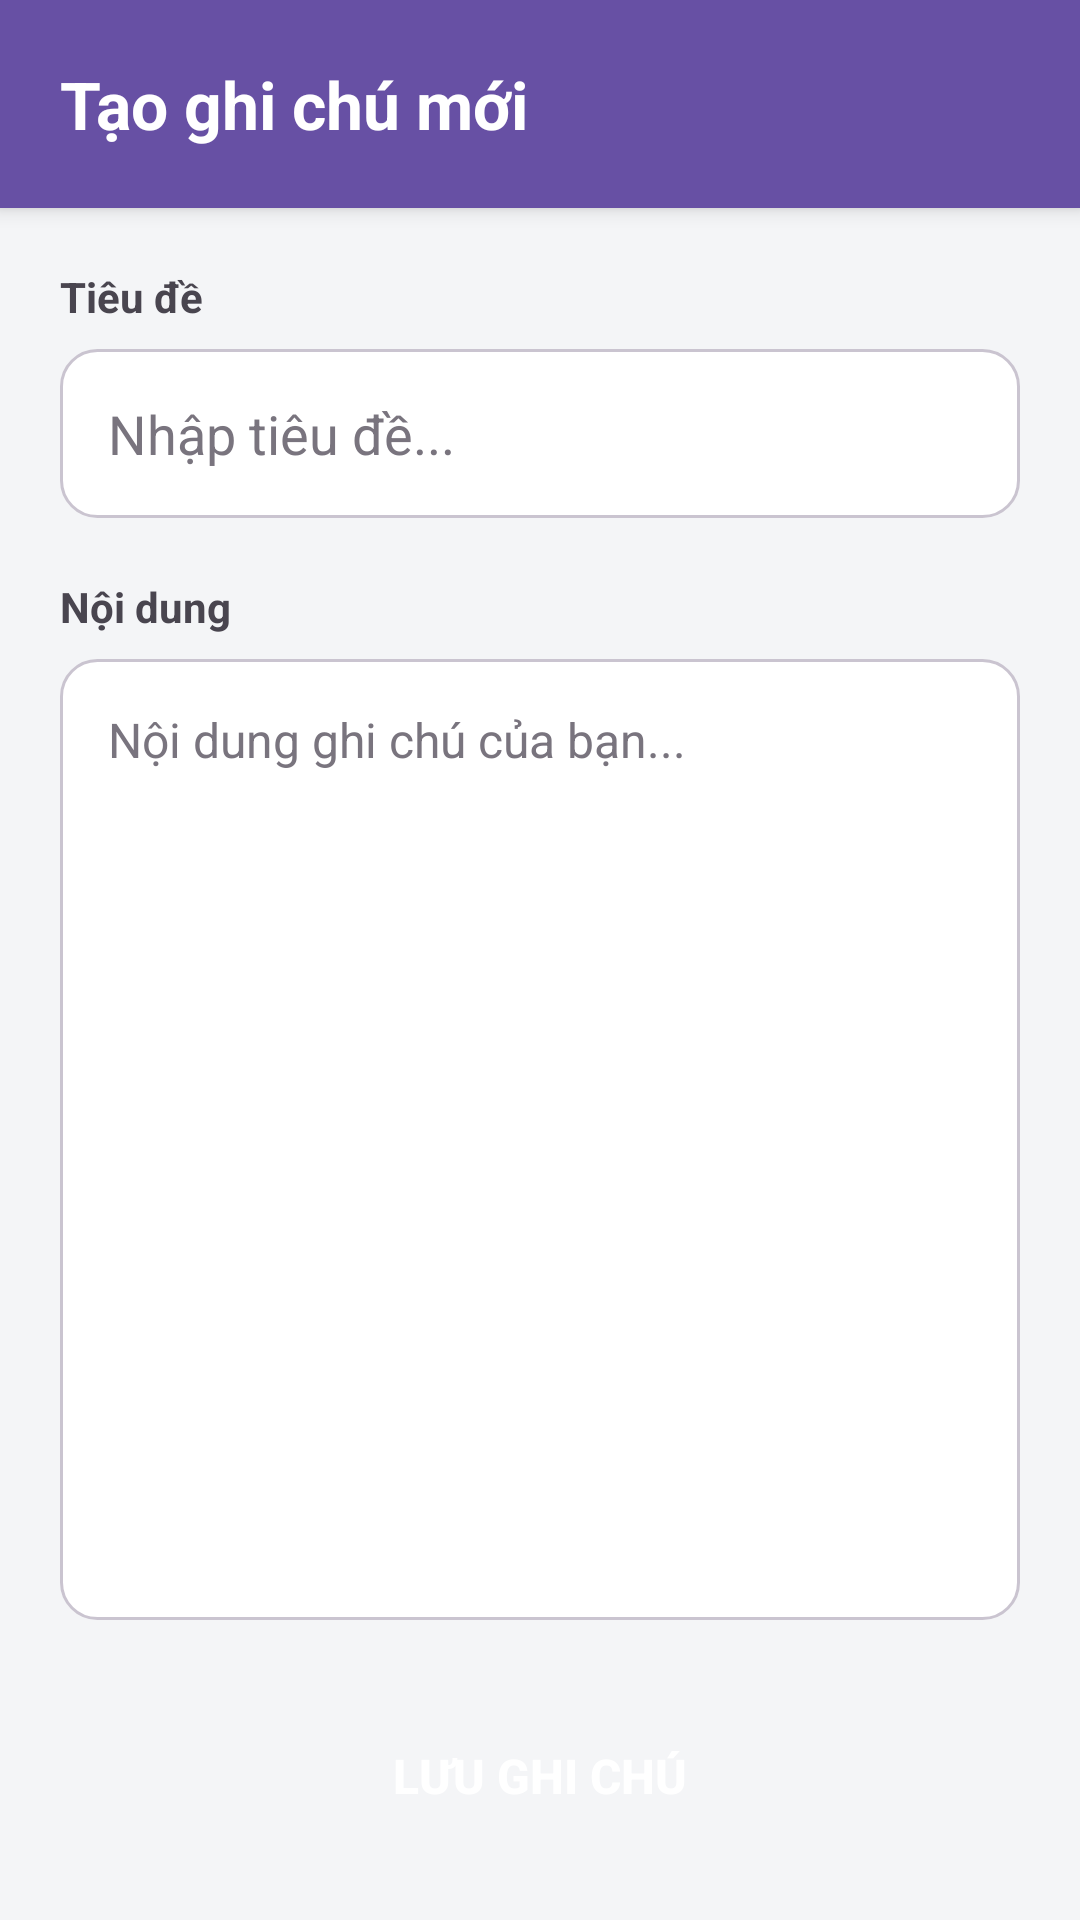

Here is an Android app screen rendered from its layout file. Give the layout XML and the strings, colors and styles it references.
<!-- AndroidManifest.xml: application theme Theme.AppQuanLiGhiChi -->
<!-- res/layout/activity_note.xml -->
<?xml version="1.0" encoding="utf-8"?>
<LinearLayout xmlns:android="http://schemas.android.com/apk/res/android"
    xmlns:app="http://schemas.android.com/apk/res-auto"
    android:layout_width="match_parent"
    android:layout_height="match_parent"
    android:orientation="vertical"
    android:background="@color/colorBackground">

    <LinearLayout
        android:layout_width="match_parent"
        android:layout_height="wrap_content"
        android:background="@color/colorPrimary"
        android:padding="20dp"
        android:elevation="4dp">
        <TextView
            android:id="@+id/tvFormTitle"
            android:layout_width="match_parent"
            android:layout_height="wrap_content"
            android:text="Tạo ghi chú mới"
            android:textSize="22sp"
            android:textStyle="bold"
            android:textColor="@color/white" />
    </LinearLayout>

    <LinearLayout
        android:layout_width="match_parent"
        android:layout_height="match_parent"
        android:orientation="vertical"
        android:padding="20dp">

        
        <TextView
            android:layout_width="wrap_content"
            android:layout_height="wrap_content"
            android:text="Tiêu đề"
            android:textSize="14sp"
            android:textStyle="bold"
            android:textColor="@color/textColorSecondary"
            android:layout_marginBottom="8dp"/>

        <EditText
            android:id="@+id/etTitle"
            android:layout_width="match_parent"
            android:layout_height="wrap_content"
            android:hint="Nhập tiêu đề..."
            android:textColorHint="@color/textColorTertiary"
            android:textColor="@color/textColorPrimary"
            android:textSize="18sp"
            android:padding="16dp"
            android:background="@drawable/bg_input"
            android:layout_marginBottom="20dp" />

        
        <TextView
            android:layout_width="wrap_content"
            android:layout_height="wrap_content"
            android:text="Nội dung"
            android:textSize="14sp"
            android:textStyle="bold"
            android:textColor="@color/textColorSecondary"
            android:layout_marginBottom="8dp"/>

        <EditText
            android:id="@+id/etContent"
            android:layout_width="match_parent"
            android:layout_height="0dp"
            android:layout_weight="1"
            android:gravity="top|start"
            android:hint="Nội dung ghi chú của bạn..."
            android:textColorHint="@color/textColorTertiary"
            android:textColor="@color/textColorPrimary"
            android:inputType="textMultiLine"
            android:background="@drawable/bg_input"
            android:padding="16dp"
            android:textSize="16sp"
            android:lineSpacingExtra="4dp" />

        
        <Button
            android:id="@+id/btnSave"
            android:layout_width="match_parent"
            android:layout_height="56dp"
            android:layout_marginTop="24dp"
            android:text="Lưu ghi chú"
            android:textSize="16sp"
            android:textStyle="bold"
            android:background="@drawable/btn_primary"
            app:backgroundTint="@null"
            android:textColor="@color/white" />

    </LinearLayout>
</LinearLayout>
<!-- resources referenced by this layout -->
<resources>
  <color name="colorBackground">#F4F5F7</color>
  <color name="colorPrimary">#6750A4</color>
  <color name="textColorPrimary">#1D1B20</color>
  <color name="textColorSecondary">#49454F</color>
  <color name="textColorTertiary">#79747E</color>
  <color name="white">#FFFFFFFF</color>
  <!-- drawable bg_input (drawable) -->
  <?xml version="1.0" encoding="utf-8"?>
  <shape xmlns:android="http://schemas.android.com/apk/res/android"
      android:shape="rectangle">
      <solid android:color="@color/colorCardBackground" />
      <corners android:radius="12dp" />
      <stroke android:width="1dp" android:color="@color/dividerColor" />
      <padding
          android:left="16dp"
          android:right="16dp"
          android:top="12dp"
          android:bottom="12dp" />
  </shape>
  <style name="Theme.AppQuanLiGhiChi" parent="Base.Theme.AppQuanLiGhiChi" />
  <color name="colorCardBackground">#FFFFFF</color>
  <color name="dividerColor">#CAC4D0</color>
  <style name="Base.Theme.AppQuanLiGhiChi" parent="Theme.Material3.Light.NoActionBar">
          
          <item name="colorPrimary">@color/colorPrimary</item>
          <item name="colorPrimaryVariant">@color/colorPrimaryDark</item>
          <item name="colorOnPrimary">@color/white</item>
          
          
          <item name="colorSecondary">@color/colorAccent</item>
          <item name="colorOnSecondary">@color/black</item>
          
          
          <item name="android:windowBackground">@color/colorBackground</item>
          <item name="colorSurface">@color/colorCardBackground</item>
          
          
          <item name="android:statusBarColor">@color/colorBackground</item>
          <item name="android:windowLightStatusBar">true</item>
      </style>
  <color name="colorPrimaryDark">#4F378B</color>
  <color name="colorAccent">#EADDFF</color>
  <color name="black">#FF000000</color>
</resources>
